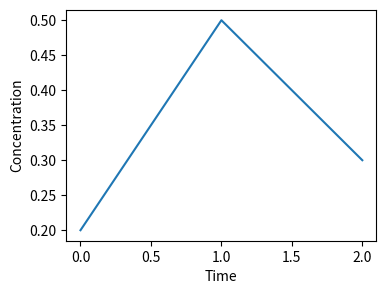

This figure's Python source:
#!/usr/bin/env python3
"""Generate the mutated figure for eval."""

import matplotlib
matplotlib.use('Agg')
import matplotlib.pyplot as plt
import numpy as np

fig, ax = plt.subplots(figsize=(4, 3))
ax.plot([0, 1, 2], [0.2, 0.5, 0.3])
ax.set_xlabel("Time")
ax.set_ylabel("Concentration")
fig.savefig("figure.png", dpi=150)
